The GitHub repository hk-railway/picturebook contains a labelled image folder "picture" with 18 categories: JR bus, JR ETC, JR EXP DC, JR EXP EC, JR ferry, JR local&etc PC, JR local diesel car, JR LOCAL EC1, JR LOCAL EC2, JR local hybrid car, JR LOCO, JR maglev, JR shinkansen, JR super express diesel car, JR super express electric car, JR superexp ec(jnr1), JR superexp ec(jnr2), JR super express passenger car. Examples follow, each with its label.

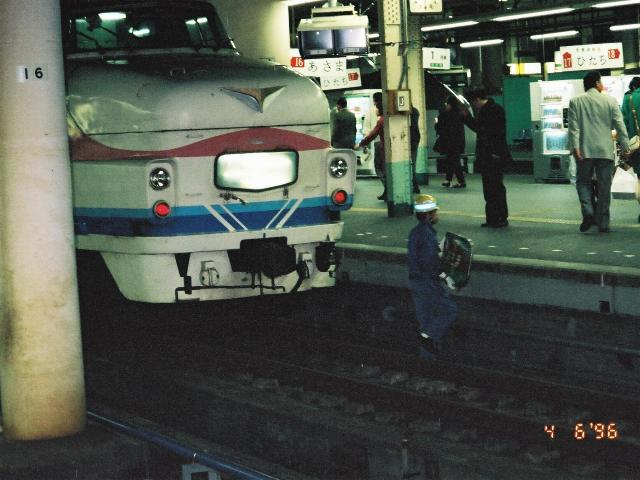
Label: JR superexp ec(jnr2)

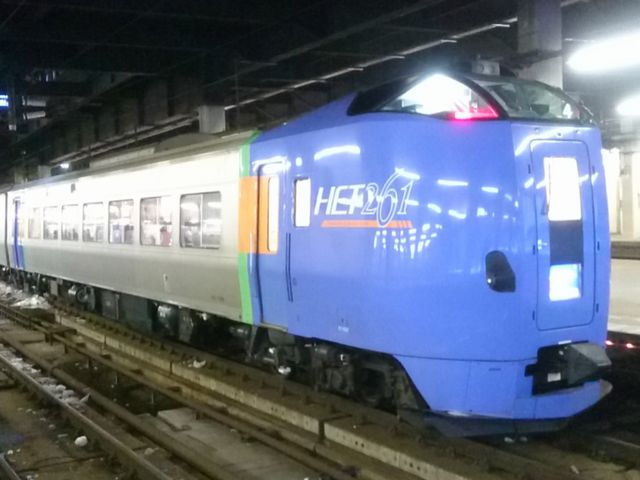
Label: JR super express diesel car

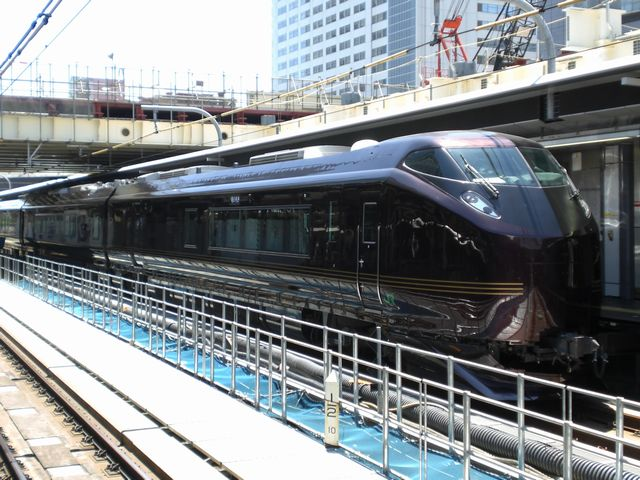
Label: JR super express electric car

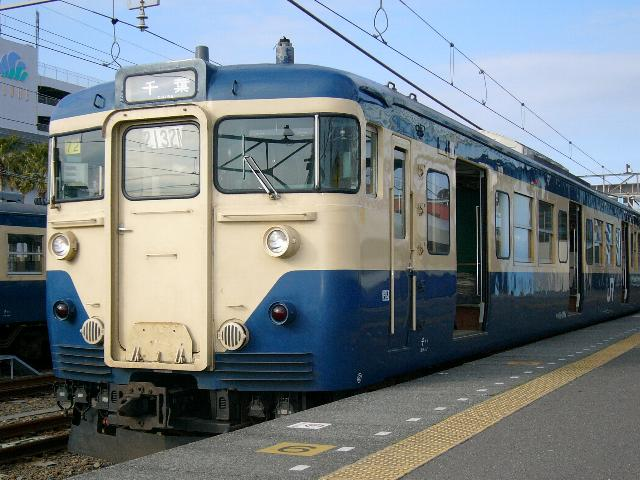
Label: JR LOCAL EC1

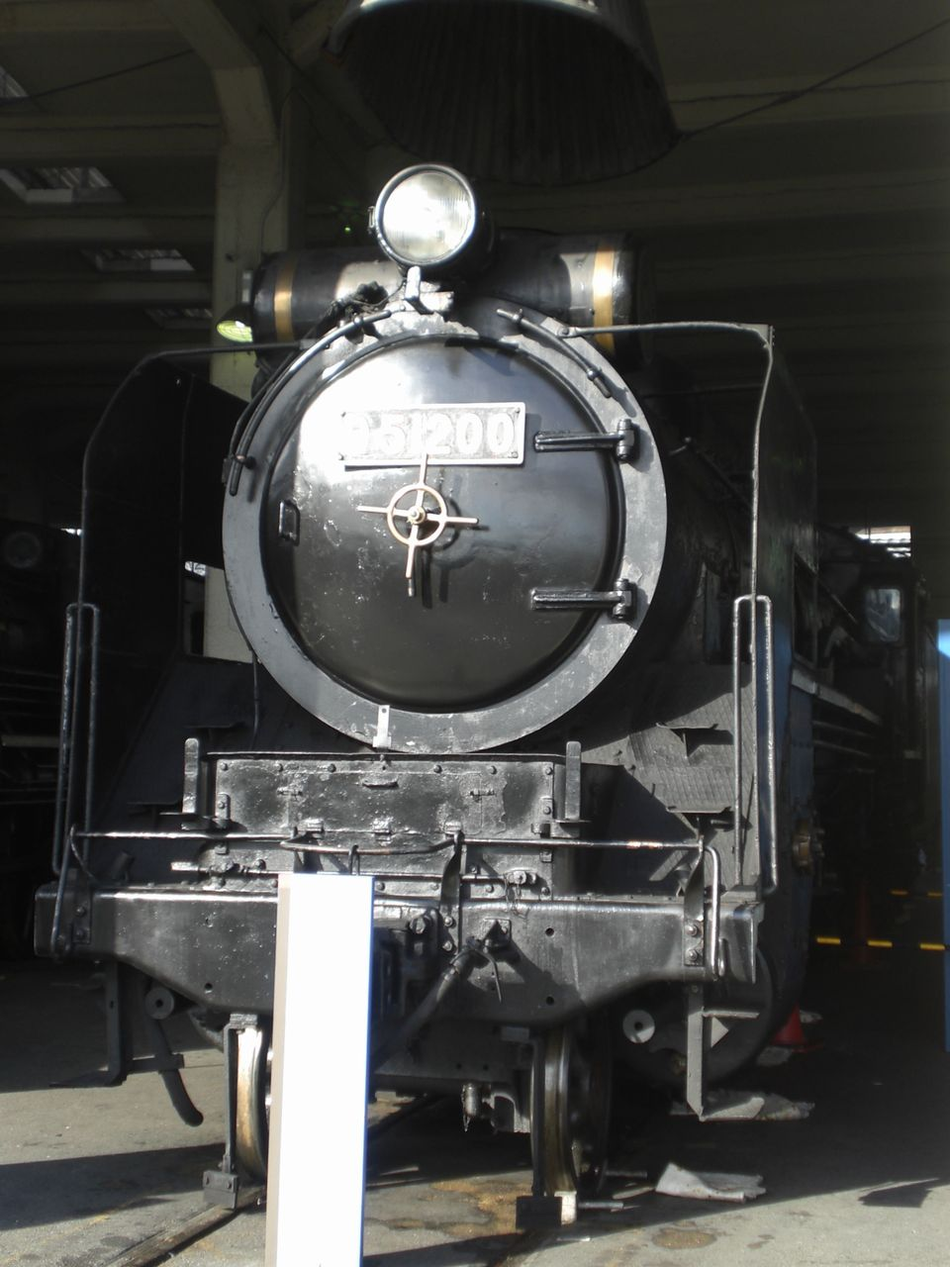
Label: JR LOCO

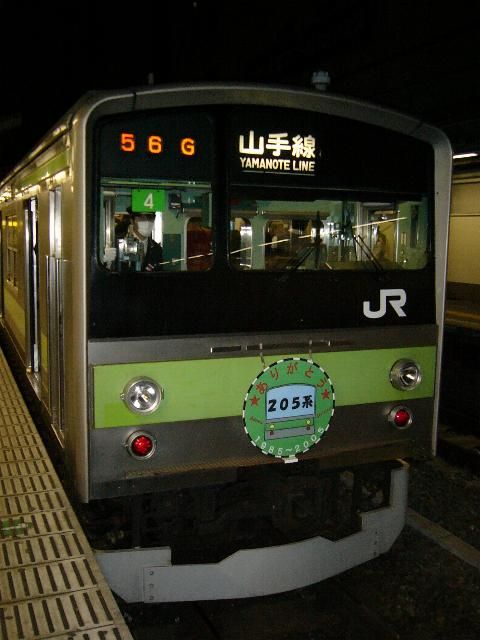
Label: JR LOCAL EC2
